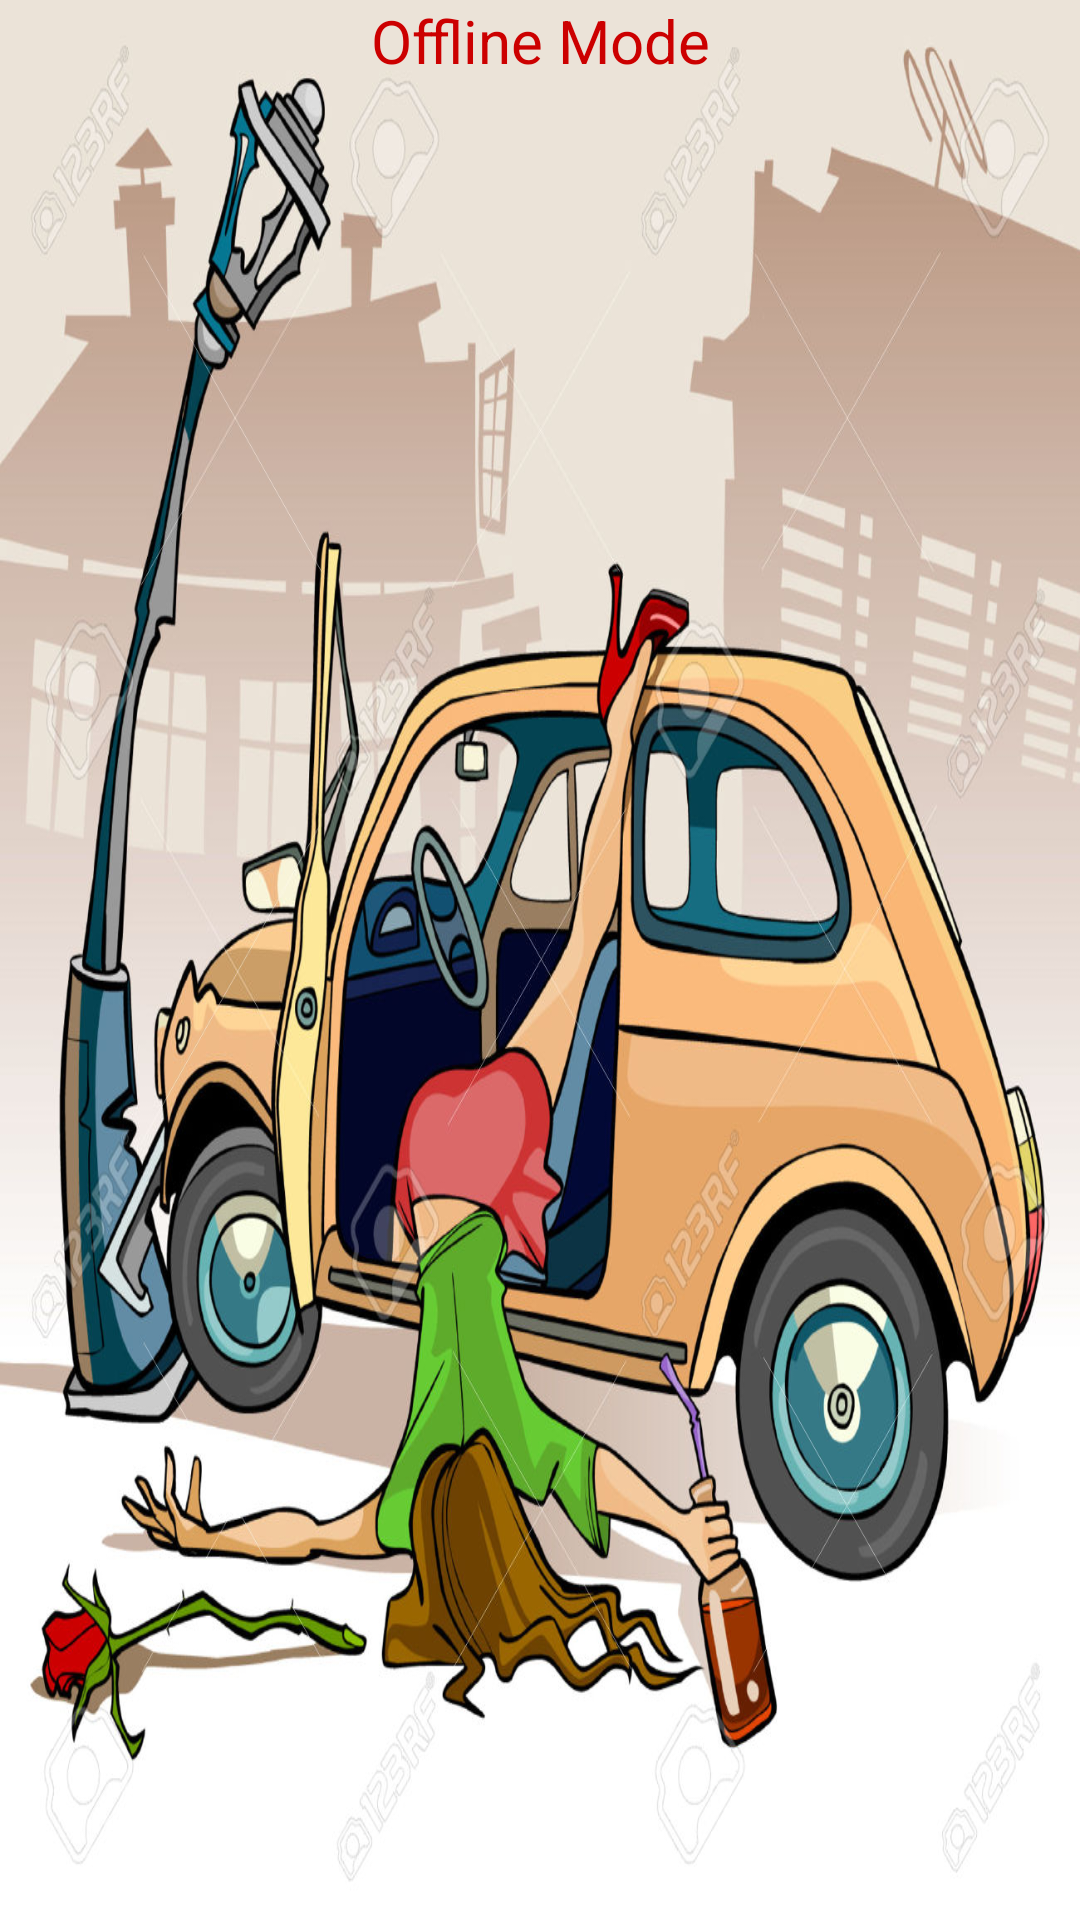

Android layout source for this screen:
<!-- AndroidManifest.xml: application theme AppTheme -->
<!-- res/layout/activity_main.xml -->
<?xml version="1.0" encoding="utf-8"?>
<RelativeLayout xmlns:android="http://schemas.android.com/apk/res/android"
    xmlns:tools="http://schemas.android.com/tools"
    android:id="@+id/activity_main"
    android:layout_width="match_parent"
    android:layout_height="match_parent"
    android:background="@drawable/crash"
    android:paddingBottom="16dp"
    android:paddingLeft="@dimen/activity_horizontal_margin"
    android:paddingRight="@dimen/activity_horizontal_margin"
    android:paddingTop="@dimen/activity_vertical_margin"
    tools:context="dit.anaptyksh.MainActivity">


    <TextView
        android:id="@+id/offline_ver"
        android:layout_width="fill_parent"
        android:layout_height="50dp"
        android:text="Offline Mode"
        android:layout_gravity="center"
        android:gravity="center_horizontal"
        android:textSize="20sp"
        android:layout_alignParentTop="true"
        android:layout_alignParentLeft="true"
        android:layout_alignParentStart="true"
        android:textColor="#cc0000"
        />

</RelativeLayout>
<!-- resources referenced by this layout -->
<resources>
  <!-- drawable crash: jpg bitmap (drawable, 247378 bytes) -->
  <style name="AppTheme" parent="Theme.AppCompat.Light.DarkActionBar">
          
          <item name="colorPrimary">@color/colorPrimary</item>
          <item name="colorPrimaryDark">@color/colorPrimaryDark</item>
          <item name="colorAccent">@color/colorAccent</item>
          <item name="android:colorBackground">@drawable/crash</item>
          <item name="android:textColor">@color/textColor</item>
      </style>
  <color name="colorPrimary">#b36b00</color>
  <color name="colorPrimaryDark">#804d00</color>
  <color name="colorAccent">#993333</color>
  <color name="textColor">#FF692349</color>
</resources>
